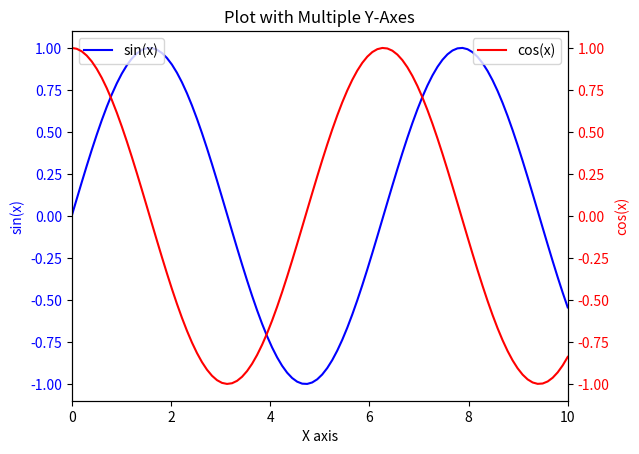

Write the Python code that produced this figure.
import matplotlib.pyplot as plt
import numpy as np

# Sample data
x = np.linspace(0, 10, 100)
y1 = np.sin(x)
y2 = np.cos(x)

# Create the figure and the primary y-axis
fig, ax1 = plt.subplots()

# Plot the first dataset on the primary y-axis
ax1.plot(x, y1, 'b-', label='sin(x)')
ax1.set_xlabel('X axis')
ax1.set_ylabel('sin(x)', color='b')
ax1.tick_params(axis='y', labelcolor='b')

# Create the secondary y-axis
ax2 = ax1.twinx()

# Plot the second dataset on the secondary y-axis
ax2.plot(x, y2, 'r-', label='cos(x)')
ax2.set_ylabel('cos(x)', color='r')
ax2.tick_params(axis='y', labelcolor='r')

# Add legends for both y-axes
ax1.legend(loc='upper left')
ax2.legend(loc='upper right')

# Set x-axis range
ax1.set_xlim([0, 10])

# Show the plot
plt.title('Plot with Multiple Y-Axes')
plt.show()
